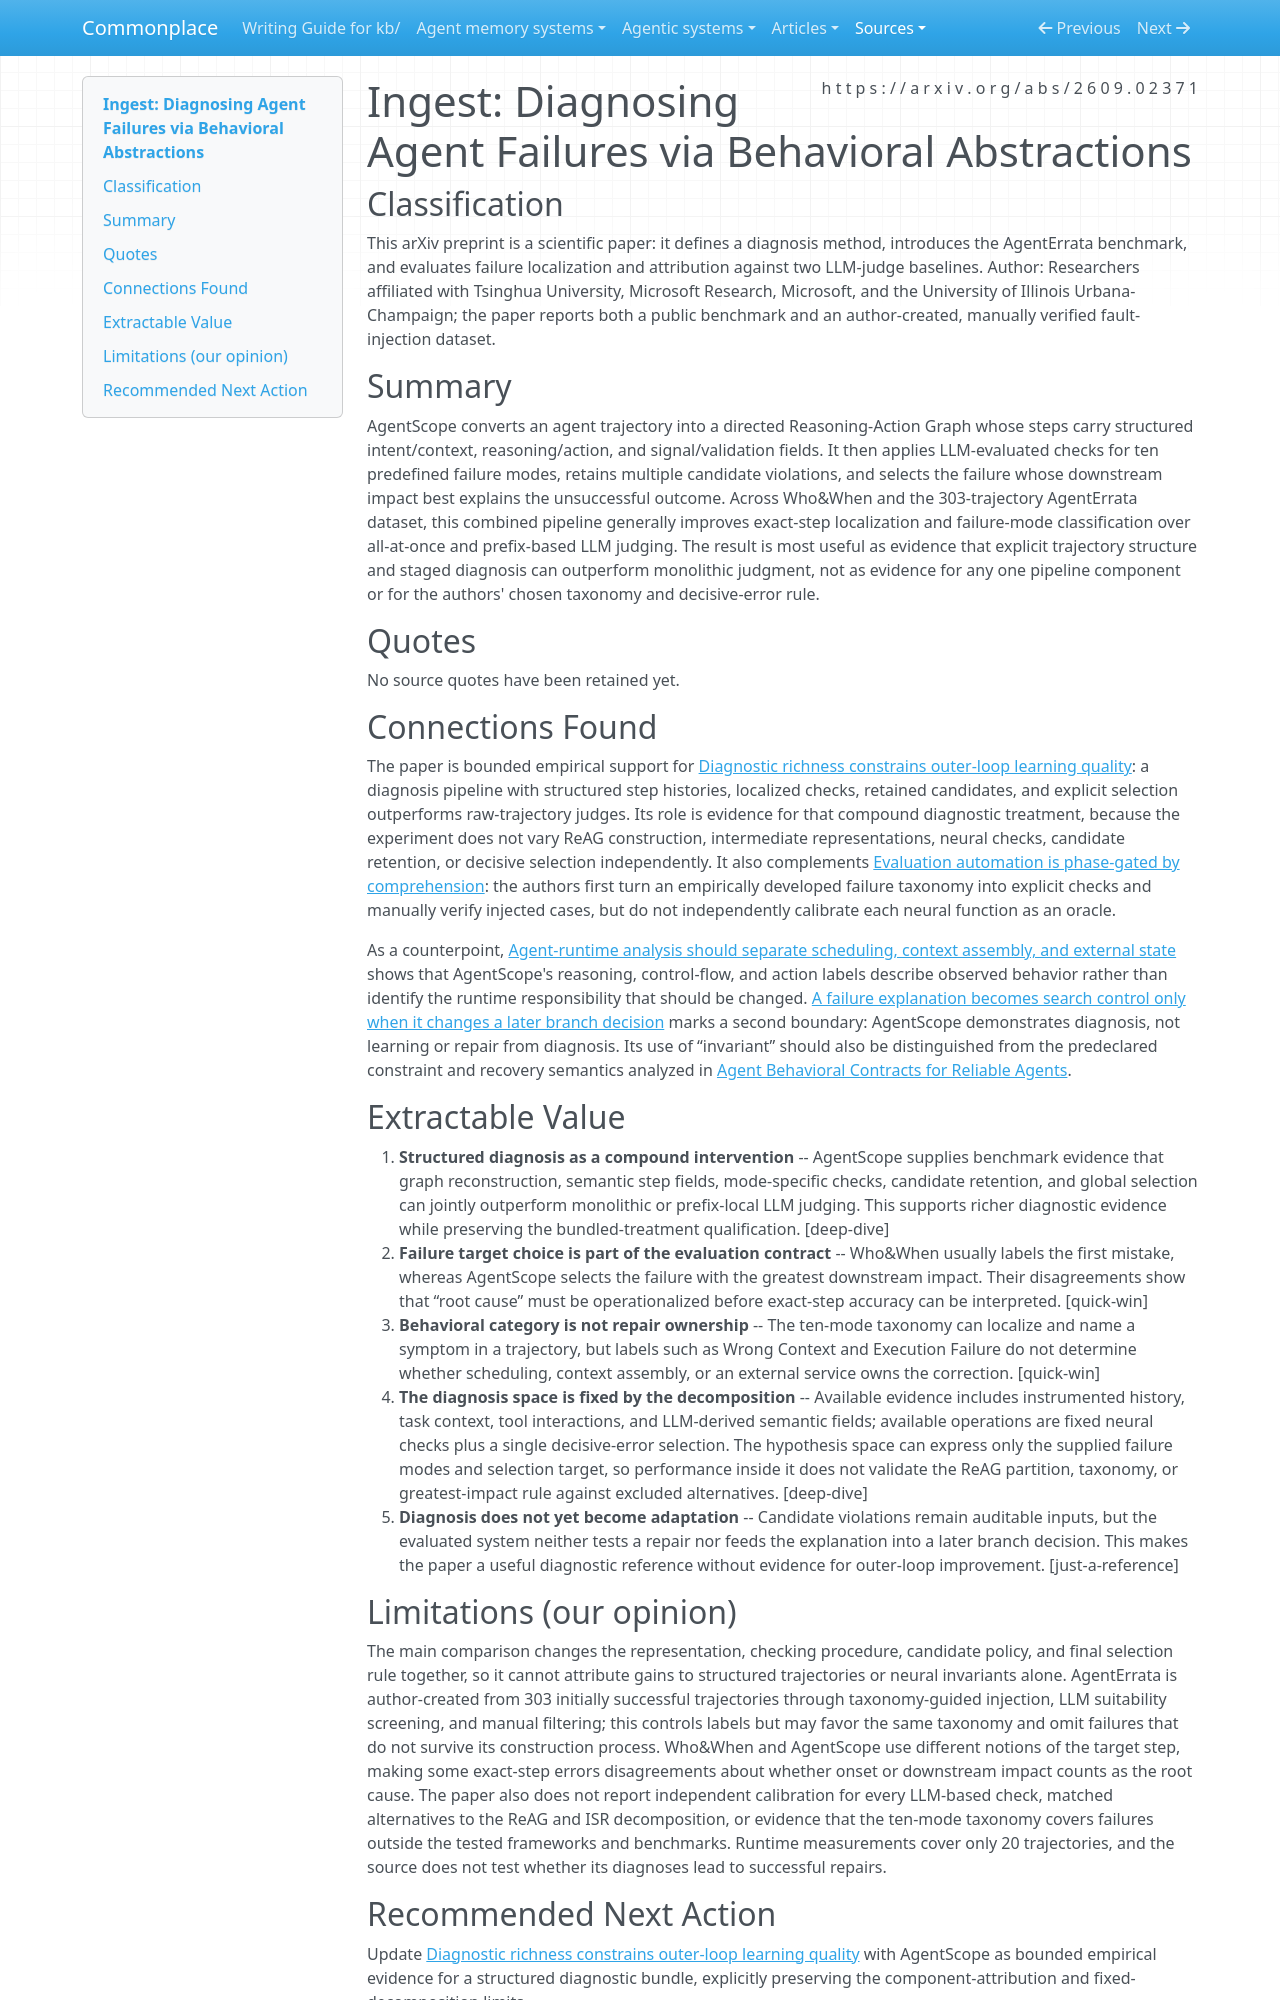

repository: zby/commonplace · page: sources/diagnosing-agent-failures-via-behavioral-abstractions.ingest/index.html · generator: mkdocs

---
description: "AgentScope finds that structured trajectory abstractions and mode-specific neural checks improve agent-failure diagnosis, but the evaluated intervention is bundled."
source: https://arxiv.org/abs/2609.02371
captured: "2026-09-09"
capture: pdftotext
capture_scope: full-source
genre: scientific-paper
snapshot_sha256: a0158b5f9fdc06de1123e9b1204bec27337b0a9a0e7ecc4308c04b7f4e071d69
ingested: "2026-09-09"
type: types/ingest-report.md
domains: [agent-failure-diagnosis, trajectory-evaluation, neuro-symbolic-methods, llm-as-judge]
---

# Ingest: Diagnosing Agent Failures via Behavioral Abstractions

## Classification

This arXiv preprint is a scientific paper: it defines a diagnosis method, introduces the AgentErrata benchmark, and evaluates failure localization and attribution against two LLM-judge baselines.
Author: Researchers affiliated with Tsinghua University, Microsoft Research, Microsoft, and the University of Illinois Urbana-Champaign; the paper reports both a public benchmark and an author-created, manually verified fault-injection dataset.

## Summary

AgentScope converts an agent trajectory into a directed Reasoning-Action Graph whose steps carry structured intent/context, reasoning/action, and signal/validation fields. It then applies LLM-evaluated checks for ten predefined failure modes, retains multiple candidate violations, and selects the failure whose downstream impact best explains the unsuccessful outcome. Across Who&When and the 303-trajectory AgentErrata dataset, this combined pipeline generally improves exact-step localization and failure-mode classification over all-at-once and prefix-based LLM judging. The result is most useful as evidence that explicit trajectory structure and staged diagnosis can outperform monolithic judgment, not as evidence for any one pipeline component or for the authors' chosen taxonomy and decisive-error rule.

## Quotes

No source quotes have been retained yet.

## Connections Found

The paper is bounded empirical support for [Diagnostic richness constrains outer-loop learning quality](../theory/diagnostic-richness-constrains-outer-loop-learning-quality.md): a diagnosis pipeline with structured step histories, localized checks, retained candidates, and explicit selection outperforms raw-trajectory judges. Its role is evidence for that compound diagnostic treatment, because the experiment does not vary ReAG construction, intermediate representations, neural checks, candidate retention, or decisive selection independently. It also complements [Evaluation automation is phase-gated by comprehension](../theory/evaluation-automation-is-phase-gated-by-comprehension.md): the authors first turn an empirically developed failure taxonomy into explicit checks and manually verify injected cases, but do not independently calibrate each neural function as an oracle.

As a counterpoint, [Agent-runtime analysis should separate scheduling, context assembly, and external state](../theory/agent-runtime-analysis-should-separate-scheduling-context-state.md) shows that AgentScope's reasoning, control-flow, and action labels describe observed behavior rather than identify the runtime responsibility that should be changed. [A failure explanation becomes search control only when it changes a later branch decision](../theory/failure-explanation-changes-later-branch-decisions.md) marks a second boundary: AgentScope demonstrates diagnosis, not learning or repair from diagnosis. Its use of “invariant” should also be distinguished from the predeclared constraint and recovery semantics analyzed in [Agent Behavioral Contracts for Reliable Agents](./agent-behavioral-contracts-formal-specification-runtime.ingest.md).

## Extractable Value

1. **Structured diagnosis as a compound intervention** -- AgentScope supplies benchmark evidence that graph reconstruction, semantic step fields, mode-specific checks, candidate retention, and global selection can jointly outperform monolithic or prefix-local LLM judging. This supports richer diagnostic evidence while preserving the bundled-treatment qualification. [deep-dive]
2. **Failure target choice is part of the evaluation contract** -- Who&When usually labels the first mistake, whereas AgentScope selects the failure with the greatest downstream impact. Their disagreements show that “root cause” must be operationalized before exact-step accuracy can be interpreted. [quick-win]
3. **Behavioral category is not repair ownership** -- The ten-mode taxonomy can localize and name a symptom in a trajectory, but labels such as Wrong Context and Execution Failure do not determine whether scheduling, context assembly, or an external service owns the correction. [quick-win]
4. **The diagnosis space is fixed by the decomposition** -- Available evidence includes instrumented history, task context, tool interactions, and LLM-derived semantic fields; available operations are fixed neural checks plus a single decisive-error selection. The hypothesis space can express only the supplied failure modes and selection target, so performance inside it does not validate the ReAG partition, taxonomy, or greatest-impact rule against excluded alternatives. [deep-dive]
5. **Diagnosis does not yet become adaptation** -- Candidate violations remain auditable inputs, but the evaluated system neither tests a repair nor feeds the explanation into a later branch decision. This makes the paper a useful diagnostic reference without evidence for outer-loop improvement. [just-a-reference]
